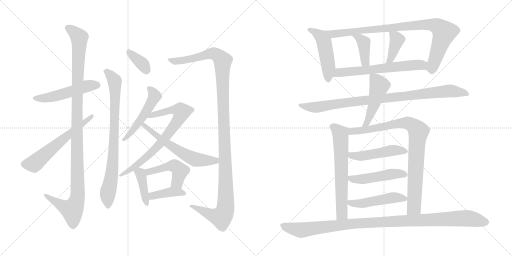
t = 0.00 s
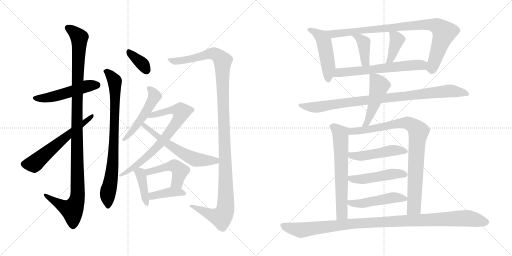
t = 3.86 s
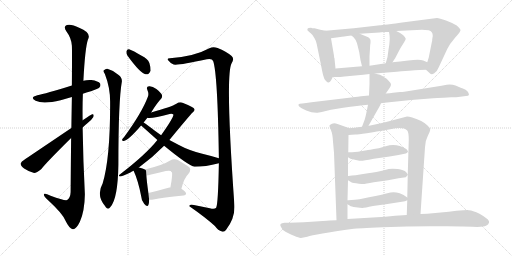
t = 7.72 s
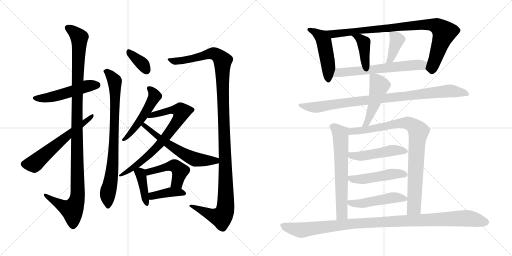
t = 11.58 s
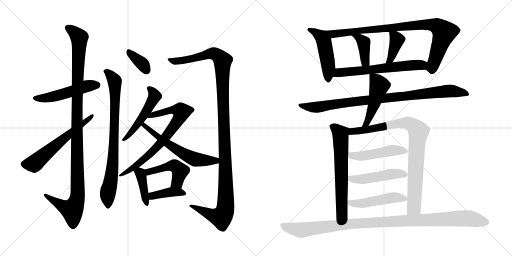
t = 15.43 s
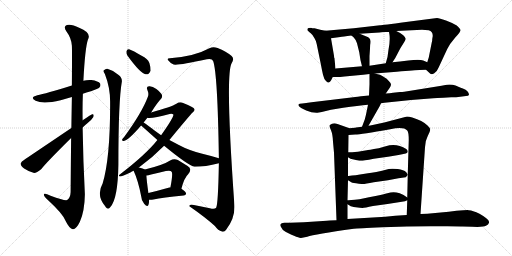
t = 19.29 s

The animated SVG that drew these frames (rendered in a browser with its animation timeline set to each time). Animation: 25 CSS @keyframes rules; one cycle of 19.29 s.

<svg version="1.1" viewBox="0 0 2048 1024" xmlns="http://www.w3.org/2000/svg">
  <g stroke="lightgray" stroke-dasharray="1,1" stroke-width="1" transform="scale(4, 4)">
    <line x1="0" y1="0" x2="256" y2="256"></line>
    <line x1="256" y1="0" x2="0" y2="256"></line>
    <line x1="128" y1="0" x2="128" y2="256"></line>
    <line x1="0" y1="128" x2="256" y2="128"></line>
    <line x1="256" y1="0" x2="512" y2="256"></line>
    <line x1="512" y1="0" x2="256" y2="256"></line>
    <line x1="384" y1="0" x2="384" y2="256"></line>
    <line x1="256" y1="128" x2="512" y2="128"></line>
  </g>
<g transform="scale(1, -1) translate(0, -850)">
   <style type="text/css">
    @keyframes keyframes0 {
      from {
       stroke: black;
       stroke-dashoffset: 510;
       stroke-width: 128;
       }
       62% {
       animation-timing-function: step-end;
       stroke: black;
       stroke-dashoffset: 0;
       stroke-width: 128;
       }
       to {
       stroke: black;
       stroke-width: 1024;
       }
       }
       #make-me-a-hanzi-animation-0 {
         animation: keyframes0 0.665039s both;
         animation-delay: 0.000000s;
         animation-timing-function: linear;
       }
    @keyframes keyframes1 {
      from {
       stroke: black;
       stroke-dashoffset: 1129;
       stroke-width: 128;
       }
       79% {
       animation-timing-function: step-end;
       stroke: black;
       stroke-dashoffset: 0;
       stroke-width: 128;
       }
       to {
       stroke: black;
       stroke-width: 1024;
       }
       }
       #make-me-a-hanzi-animation-1 {
         animation: keyframes1 1.168783s both;
         animation-delay: 0.665039s;
         animation-timing-function: linear;
       }
    @keyframes keyframes2 {
      from {
       stroke: black;
       stroke-dashoffset: 599;
       stroke-width: 128;
       }
       66% {
       animation-timing-function: step-end;
       stroke: black;
       stroke-dashoffset: 0;
       stroke-width: 128;
       }
       to {
       stroke: black;
       stroke-width: 1024;
       }
       }
       #make-me-a-hanzi-animation-2 {
         animation: keyframes2 0.737467s both;
         animation-delay: 1.833822s;
         animation-timing-function: linear;
       }
    @keyframes keyframes3 {
      from {
       stroke: black;
       stroke-dashoffset: 355;
       stroke-width: 128;
       }
       54% {
       animation-timing-function: step-end;
       stroke: black;
       stroke-dashoffset: 0;
       stroke-width: 128;
       }
       to {
       stroke: black;
       stroke-width: 1024;
       }
       }
       #make-me-a-hanzi-animation-3 {
         animation: keyframes3 0.538900s both;
         animation-delay: 2.571289s;
         animation-timing-function: linear;
       }
    @keyframes keyframes4 {
      from {
       stroke: black;
       stroke-dashoffset: 807;
       stroke-width: 128;
       }
       72% {
       animation-timing-function: step-end;
       stroke: black;
       stroke-dashoffset: 0;
       stroke-width: 128;
       }
       to {
       stroke: black;
       stroke-width: 1024;
       }
       }
       #make-me-a-hanzi-animation-4 {
         animation: keyframes4 0.906738s both;
         animation-delay: 3.110189s;
         animation-timing-function: linear;
       }
    @keyframes keyframes5 {
      from {
       stroke: black;
       stroke-dashoffset: 1234;
       stroke-width: 128;
       }
       80% {
       animation-timing-function: step-end;
       stroke: black;
       stroke-dashoffset: 0;
       stroke-width: 128;
       }
       to {
       stroke: black;
       stroke-width: 1024;
       }
       }
       #make-me-a-hanzi-animation-5 {
         animation: keyframes5 1.254232s both;
         animation-delay: 4.016927s;
         animation-timing-function: linear;
       }
    @keyframes keyframes6 {
      from {
       stroke: black;
       stroke-dashoffset: 506;
       stroke-width: 128;
       }
       62% {
       animation-timing-function: step-end;
       stroke: black;
       stroke-dashoffset: 0;
       stroke-width: 128;
       }
       to {
       stroke: black;
       stroke-width: 1024;
       }
       }
       #make-me-a-hanzi-animation-6 {
         animation: keyframes6 0.661784s both;
         animation-delay: 5.271159s;
         animation-timing-function: linear;
       }
    @keyframes keyframes7 {
      from {
       stroke: black;
       stroke-dashoffset: 752;
       stroke-width: 128;
       }
       71% {
       animation-timing-function: step-end;
       stroke: black;
       stroke-dashoffset: 0;
       stroke-width: 128;
       }
       to {
       stroke: black;
       stroke-width: 1024;
       }
       }
       #make-me-a-hanzi-animation-7 {
         animation: keyframes7 0.861979s both;
         animation-delay: 5.932943s;
         animation-timing-function: linear;
       }
    @keyframes keyframes8 {
      from {
       stroke: black;
       stroke-dashoffset: 593;
       stroke-width: 128;
       }
       66% {
       animation-timing-function: step-end;
       stroke: black;
       stroke-dashoffset: 0;
       stroke-width: 128;
       }
       to {
       stroke: black;
       stroke-width: 1024;
       }
       }
       #make-me-a-hanzi-animation-8 {
         animation: keyframes8 0.732585s both;
         animation-delay: 6.794922s;
         animation-timing-function: linear;
       }
    @keyframes keyframes9 {
      from {
       stroke: black;
       stroke-dashoffset: 398;
       stroke-width: 128;
       }
       56% {
       animation-timing-function: step-end;
       stroke: black;
       stroke-dashoffset: 0;
       stroke-width: 128;
       }
       to {
       stroke: black;
       stroke-width: 1024;
       }
       }
       #make-me-a-hanzi-animation-9 {
         animation: keyframes9 0.573893s both;
         animation-delay: 7.527507s;
         animation-timing-function: linear;
       }
    @keyframes keyframes10 {
      from {
       stroke: black;
       stroke-dashoffset: 469;
       stroke-width: 128;
       }
       60% {
       animation-timing-function: step-end;
       stroke: black;
       stroke-dashoffset: 0;
       stroke-width: 128;
       }
       to {
       stroke: black;
       stroke-width: 1024;
       }
       }
       #make-me-a-hanzi-animation-10 {
         animation: keyframes10 0.631673s both;
         animation-delay: 8.101400s;
         animation-timing-function: linear;
       }
    @keyframes keyframes11 {
      from {
       stroke: black;
       stroke-dashoffset: 398;
       stroke-width: 128;
       }
       56% {
       animation-timing-function: step-end;
       stroke: black;
       stroke-dashoffset: 0;
       stroke-width: 128;
       }
       to {
       stroke: black;
       stroke-width: 1024;
       }
       }
       #make-me-a-hanzi-animation-11 {
         animation: keyframes11 0.573893s both;
         animation-delay: 8.733073s;
         animation-timing-function: linear;
       }
    @keyframes keyframes12 {
      from {
       stroke: black;
       stroke-dashoffset: 489;
       stroke-width: 128;
       }
       61% {
       animation-timing-function: step-end;
       stroke: black;
       stroke-dashoffset: 0;
       stroke-width: 128;
       }
       to {
       stroke: black;
       stroke-width: 1024;
       }
       }
       #make-me-a-hanzi-animation-12 {
         animation: keyframes12 0.647949s both;
         animation-delay: 9.306966s;
         animation-timing-function: linear;
       }
    @keyframes keyframes13 {
      from {
       stroke: black;
       stroke-dashoffset: 900;
       stroke-width: 128;
       }
       75% {
       animation-timing-function: step-end;
       stroke: black;
       stroke-dashoffset: 0;
       stroke-width: 128;
       }
       to {
       stroke: black;
       stroke-width: 1024;
       }
       }
       #make-me-a-hanzi-animation-13 {
         animation: keyframes13 0.982422s both;
         animation-delay: 9.954915s;
         animation-timing-function: linear;
       }
    @keyframes keyframes14 {
      from {
       stroke: black;
       stroke-dashoffset: 396;
       stroke-width: 128;
       }
       56% {
       animation-timing-function: step-end;
       stroke: black;
       stroke-dashoffset: 0;
       stroke-width: 128;
       }
       to {
       stroke: black;
       stroke-width: 1024;
       }
       }
       #make-me-a-hanzi-animation-14 {
         animation: keyframes14 0.572266s both;
         animation-delay: 10.937337s;
         animation-timing-function: linear;
       }
    @keyframes keyframes15 {
      from {
       stroke: black;
       stroke-dashoffset: 391;
       stroke-width: 128;
       }
       56% {
       animation-timing-function: step-end;
       stroke: black;
       stroke-dashoffset: 0;
       stroke-width: 128;
       }
       to {
       stroke: black;
       stroke-width: 1024;
       }
       }
       #make-me-a-hanzi-animation-15 {
         animation: keyframes15 0.568197s both;
         animation-delay: 11.509603s;
         animation-timing-function: linear;
       }
    @keyframes keyframes16 {
      from {
       stroke: black;
       stroke-dashoffset: 625;
       stroke-width: 128;
       }
       67% {
       animation-timing-function: step-end;
       stroke: black;
       stroke-dashoffset: 0;
       stroke-width: 128;
       }
       to {
       stroke: black;
       stroke-width: 1024;
       }
       }
       #make-me-a-hanzi-animation-16 {
         animation: keyframes16 0.758626s both;
         animation-delay: 12.077800s;
         animation-timing-function: linear;
       }
    @keyframes keyframes17 {
      from {
       stroke: black;
       stroke-dashoffset: 929;
       stroke-width: 128;
       }
       75% {
       animation-timing-function: step-end;
       stroke: black;
       stroke-dashoffset: 0;
       stroke-width: 128;
       }
       to {
       stroke: black;
       stroke-width: 1024;
       }
       }
       #make-me-a-hanzi-animation-17 {
         animation: keyframes17 1.006022s both;
         animation-delay: 12.836426s;
         animation-timing-function: linear;
       }
    @keyframes keyframes18 {
      from {
       stroke: black;
       stroke-dashoffset: 481;
       stroke-width: 128;
       }
       61% {
       animation-timing-function: step-end;
       stroke: black;
       stroke-dashoffset: 0;
       stroke-width: 128;
       }
       to {
       stroke: black;
       stroke-width: 1024;
       }
       }
       #make-me-a-hanzi-animation-18 {
         animation: keyframes18 0.641439s both;
         animation-delay: 13.842448s;
         animation-timing-function: linear;
       }
    @keyframes keyframes19 {
      from {
       stroke: black;
       stroke-dashoffset: 646;
       stroke-width: 128;
       }
       68% {
       animation-timing-function: step-end;
       stroke: black;
       stroke-dashoffset: 0;
       stroke-width: 128;
       }
       to {
       stroke: black;
       stroke-width: 1024;
       }
       }
       #make-me-a-hanzi-animation-19 {
         animation: keyframes19 0.775716s both;
         animation-delay: 14.483887s;
         animation-timing-function: linear;
       }
    @keyframes keyframes20 {
      from {
       stroke: black;
       stroke-dashoffset: 885;
       stroke-width: 128;
       }
       74% {
       animation-timing-function: step-end;
       stroke: black;
       stroke-dashoffset: 0;
       stroke-width: 128;
       }
       to {
       stroke: black;
       stroke-width: 1024;
       }
       }
       #make-me-a-hanzi-animation-20 {
         animation: keyframes20 0.970215s both;
         animation-delay: 15.259603s;
         animation-timing-function: linear;
       }
    @keyframes keyframes21 {
      from {
       stroke: black;
       stroke-dashoffset: 484;
       stroke-width: 128;
       }
       61% {
       animation-timing-function: step-end;
       stroke: black;
       stroke-dashoffset: 0;
       stroke-width: 128;
       }
       to {
       stroke: black;
       stroke-width: 1024;
       }
       }
       #make-me-a-hanzi-animation-21 {
         animation: keyframes21 0.643880s both;
         animation-delay: 16.229818s;
         animation-timing-function: linear;
       }
    @keyframes keyframes22 {
      from {
       stroke: black;
       stroke-dashoffset: 487;
       stroke-width: 128;
       }
       61% {
       animation-timing-function: step-end;
       stroke: black;
       stroke-dashoffset: 0;
       stroke-width: 128;
       }
       to {
       stroke: black;
       stroke-width: 1024;
       }
       }
       #make-me-a-hanzi-animation-22 {
         animation: keyframes22 0.646322s both;
         animation-delay: 16.873698s;
         animation-timing-function: linear;
       }
    @keyframes keyframes23 {
      from {
       stroke: black;
       stroke-dashoffset: 489;
       stroke-width: 128;
       }
       61% {
       animation-timing-function: step-end;
       stroke: black;
       stroke-dashoffset: 0;
       stroke-width: 128;
       }
       to {
       stroke: black;
       stroke-width: 1024;
       }
       }
       #make-me-a-hanzi-animation-23 {
         animation: keyframes23 0.647949s both;
         animation-delay: 17.520020s;
         animation-timing-function: linear;
       }
    @keyframes keyframes24 {
      from {
       stroke: black;
       stroke-dashoffset: 1074;
       stroke-width: 128;
       }
       78% {
       animation-timing-function: step-end;
       stroke: black;
       stroke-dashoffset: 0;
       stroke-width: 128;
       }
       to {
       stroke: black;
       stroke-width: 1024;
       }
       }
       #make-me-a-hanzi-animation-24 {
         animation: keyframes24 1.124023s both;
         animation-delay: 18.167969s;
         animation-timing-function: linear;
       }
</style>
<path d="M 331.5 475.0 Q 344.5 481.0 363.5 485.0 Q 393.5 495.0 397.5 500.0 Q 404.5 507.0 400.5 516.0 Q 393.5 526.0 365.5 530.0 Q 347.5 531.0 333.5 527.0 L 287.5 508.0 Q 181.5 475.0 149.5 469.0 Q 116.5 460.0 142.5 447.0 Q 172.5 432.0 242.5 449.0 L 287.5 462.0 L 331.5 475.0 Z" fill="lightgray"></path> 
<path d="M 284.5 298.0 Q 283.5 204.0 282.5 82.0 Q 281.5 58.0 268.5 50.0 Q 259.5 46.0 202.5 67.0 Q 174.5 80.0 175.5 71.0 Q 175.5 64.0 192.5 49.0 Q 249.5 -3.0 261.5 -32.0 Q 277.5 -65.0 291.5 -67.0 Q 304.5 -68.0 319.5 -37.0 Q 338.5 5.0 339.5 73.0 Q 332.5 206.0 330.5 340.0 L 330.5 369.0 Q 329.5 423.0 331.5 475.0 L 333.5 527.0 Q 340.5 659.0 351.5 691.0 Q 367.5 719.0 316.5 739.0 Q 285.5 755.0 267.5 750.0 Q 251.5 744.0 266.5 723.0 Q 285.5 698.0 287.5 667.0 Q 288.5 649.0 287.5 508.0 L 287.5 462.0 Q 286.5 408.0 285.5 338.0 L 284.5 298.0 Z" fill="lightgray"></path> 
<path d="M 285.5 338.0 Q 101.5 214.0 97.5 211.0 Q 85.5 204.0 82.5 196.0 Q 82.5 187.0 96.5 176.0 Q 115.5 163.0 136.5 158.0 Q 146.5 158.0 165.5 174.0 Q 184.5 199.0 284.5 298.0 L 330.5 340.0 Q 339.5 349.0 349.5 357.0 Q 365.5 369.0 373.5 382.0 Q 377.5 395.0 368.5 393.0 Q 365.5 393.0 330.5 369.0 L 285.5 338.0 Z" fill="lightgray"></path> 
<path d="M 509.5 628.0 Q 561.5 556.0 582.5 553.0 Q 595.5 550.0 602.5 567.0 Q 603.5 579.0 597.5 598.0 Q 590.5 616.0 566.5 627.0 Q 532.5 648.0 516.5 653.0 Q 507.5 654.0 505.5 644.0 Q 504.5 637.0 509.5 628.0 Z" fill="lightgray"></path> 
<path d="M 419.5 554.0 Q 440.5 500.0 440.5 444.0 Q 441.5 218.0 410.5 116.0 Q 383.5 68.0 421.5 24.0 L 422.5 22.0 Q 432.5 9.0 441.5 22.0 Q 471.5 55.0 473.5 191.0 Q 473.5 446.0 487.5 524.0 Q 488.5 540.0 474.5 550.0 Q 455.5 568.0 429.5 575.0 Q 422.5 576.0 415.5 569.0 Q 411.5 565.0 419.5 554.0 Z" fill="lightgray"></path> 
<path d="M 875.5 197.0 Q 872.5 32.0 864.5 19.0 Q 858.5 12.0 839.5 17.0 L 775.5 30.0 Q 756.5 34.0 757.5 25.0 Q 823.5 -21.0 859.5 -54.0 Q 872.5 -72.0 887.5 -76.0 Q 897.5 -79.0 904.5 -69.0 Q 941.5 -21.0 937.5 31.0 Q 900.5 550.0 926.5 597.0 Q 938.5 616.0 926.5 626.0 Q 905.5 644.0 870.5 658.0 Q 852.5 665.0 837.5 657.0 Q 777.5 624.0 679.5 617.0 Q 664.5 616.0 673.5 608.0 Q 680.5 598.0 694.5 592.0 Q 713.5 588.0 827.5 613.0 Q 848.5 617.0 852.5 606.0 Q 870.5 557.0 875.5 217.0 L 875.5 197.0 Z" fill="lightgray"></path> 
<path d="M 604.5 400.0 Q 628.5 439.0 644.5 455.0 Q 650.5 462.0 647.5 471.0 Q 644.5 478.0 625.5 494.0 Q 609.5 506.0 596.5 505.0 Q 583.5 504.0 589.5 490.0 Q 596.5 477.0 591.5 463.0 Q 567.5 399.0 496.5 302.0 Q 489.5 295.0 488.5 292.0 Q 487.5 285.0 495.5 286.0 Q 513.5 289.0 564.5 348.0 L 574.5 360.0 L 589.5 379.0 L 604.5 400.0 Z" fill="lightgray"></path> 
<path d="M 555.5 180.0 Q 612.5 222.0 656.5 267.0 L 677.5 290.0 Q 761.5 392.0 770.5 400.0 Q 780.5 407.0 777.5 414.0 Q 776.5 421.0 732.5 438.0 Q 719.5 445.0 705.5 435.0 Q 686.5 423.0 604.5 400.0 C 575.5 392.0 559.5 380.0 589.5 379.0 Q 607.5 375.0 678.5 394.0 Q 688.5 397.0 693.5 392.0 Q 696.5 382.0 644.5 309.0 L 629.5 290.0 Q 584.5 233.0 480.5 153.0 Q 470.5 146.0 480.5 144.0 Q 487.5 144.0 521.5 160.0 Q 527.5 164.0 534.5 167.0 L 555.5 180.0 Z" fill="lightgray"></path> 
<path d="M 656.5 267.0 Q 752.5 188.0 778.5 183.0 Q 821.5 183.0 875.5 197.0 C 904.5 204.0 904.5 208.0 875.5 217.0 Q 842.5 227.0 805.5 236.0 Q 754.5 249.0 715.5 270.0 L 677.5 290.0 L 644.5 309.0 L 619.5 327.0 Q 591.5 349.0 574.5 360.0 C 549.5 377.0 542.5 368.0 564.5 348.0 L 629.5 290.0 L 656.5 267.0 Z" fill="lightgray"></path> 
<path d="M 579.5 172.0 Q 572.5 176.0 555.5 180.0 C 526.5 187.0 525.5 187.0 534.5 167.0 Q 552.5 128.0 564.5 66.0 Q 565.5 47.0 576.5 35.0 Q 589.5 19.0 593.5 30.0 Q 596.5 37.0 596.5 51.0 L 593.5 78.0 Q 586.5 129.0 585.5 148.0 C 584.5 170.0 584.5 170.0 579.5 172.0 Z" fill="lightgray"></path> 
<path d="M 725.5 95.0 Q 737.5 140.0 752.5 153.0 Q 770.5 175.0 750.5 186.0 L 711.5 210.0 Q 695.5 217.0 680.5 208.0 Q 653.5 190.0 579.5 172.0 C 550.5 165.0 555.5 143.0 585.5 148.0 Q 592.5 149.0 604.5 152.0 Q 635.5 159.0 663.5 166.0 Q 682.5 170.0 686.5 163.0 Q 692.5 157.0 681.5 100.0 C 675.5 71.0 717.5 66.0 725.5 95.0 Z" fill="lightgray"></path> 
<path d="M 596.5 51.0 Q 603.5 50.0 613.5 52.0 Q 650.5 61.0 734.5 68.0 Q 743.5 69.0 744.5 76.0 Q 744.5 82.0 725.5 95.0 C 715.5 102.0 711.5 102.0 681.5 100.0 Q 680.5 101.0 677.5 100.0 Q 631.5 87.0 593.5 78.0 C 564.5 71.0 566.5 53.0 596.5 51.0 Z" fill="lightgray"></path> 
<path d="M 1302.0 727.0 L 1281.0 731.0 L 1258.0 737.0 Q 1248.0 737.0 1244.0 739.0 Q 1231.0 739.0 1230.0 735.0 Q 1228.0 730.0 1232.0 726.0 L 1234.0 725.0 Q 1235.0 723.0 1243.0 717.0 Q 1251.0 711.0 1258.0 697.0 Q 1264.0 688.0 1267.0 673.0 L 1283.0 595.0 Q 1288.0 568.0 1292.0 551.0 Q 1296.0 533.0 1304.0 526.0 Q 1311.0 519.0 1315.0 520.0 Q 1320.0 522.0 1325.0 530.0 L 1331.0 542.0 L 1342.0 576.0 L 1338.0 615.0 L 1338.0 617.0 Q 1336.0 619.0 1336.0 627.0 L 1324.0 697.0 C 1319.0 724.0 1319.0 724.0 1302.0 727.0 Z" fill="lightgray"></path> 
<path d="M 1704.0 571.0 L 1717.0 559.0 Q 1724.0 549.0 1737.0 557.0 Q 1749.0 565.0 1755.0 581.0 L 1789.0 654.0 Q 1799.0 675.0 1821.0 700.0 Q 1843.0 724.0 1842.0 730.0 Q 1841.0 736.0 1827.0 748.0 Q 1811.0 758.0 1784.0 768.0 Q 1757.0 778.0 1748.0 778.0 L 1624.0 762.0 Q 1529.0 749.0 1520.0 749.0 L 1415.0 737.0 L 1302.0 727.0 C 1272.0 724.0 1294.0 693.0 1324.0 697.0 L 1361.0 702.0 Q 1370.0 703.0 1406.0 708.0 L 1439.0 715.0 L 1518.0 720.0 Q 1524.0 722.0 1536.0 722.0 L 1556.0 722.0 L 1585.0 726.0 L 1688.0 731.0 Q 1699.0 731.0 1715.0 729.0 Q 1731.0 725.0 1731.0 706.0 L 1729.0 694.0 Q 1729.0 684.0 1727.0 680.0 L 1715.0 620.0 L 1709.0 601.0 C 1701.0 574.0 1701.0 574.0 1704.0 571.0 Z" fill="lightgray"></path> 
<path d="M 1406.0 708.0 L 1415.0 700.0 Q 1423.0 692.0 1428.0 677.0 L 1437.0 641.0 Q 1441.0 608.0 1448.0 585.0 C 1456.0 556.0 1478.0 557.0 1478.0 587.0 L 1478.0 626.0 L 1480.0 655.0 Q 1480.0 672.0 1482.0 678.0 L 1482.0 681.0 Q 1484.0 695.0 1473.0 701.0 L 1439.0 715.0 C 1411.0 726.0 1384.0 728.0 1406.0 708.0 Z" fill="lightgray"></path> 
<path d="M 1556.0 722.0 L 1558.0 710.0 Q 1561.0 688.0 1554.0 651.0 L 1550.0 622.0 L 1543.0 597.0 C 1535.0 568.0 1554.0 576.0 1570.0 601.0 L 1581.0 618.0 L 1602.0 658.0 L 1617.0 682.0 Q 1623.0 691.0 1623.0 695.0 Q 1623.0 699.0 1613.0 709.0 Q 1602.0 719.0 1585.0 726.0 C 1558.0 738.0 1553.0 740.0 1556.0 722.0 Z" fill="lightgray"></path> 
<path d="M 1501.0 556.0 L 1524.0 558.0 L 1587.0 563.0 Q 1664.0 570.0 1678.0 570.0 L 1704.0 571.0 C 1734.0 572.0 1736.0 589.0 1709.0 601.0 L 1693.0 608.0 Q 1678.0 614.0 1633.0 608.0 L 1600.0 604.0 L 1570.0 601.0 L 1543.0 597.0 L 1478.0 587.0 L 1448.0 585.0 L 1342.0 576.0 C 1312.0 573.0 1301.0 542.0 1331.0 542.0 L 1346.0 542.0 Q 1351.0 541.0 1378.0 544.0 L 1453.0 551.0 L 1478.0 554.0 L 1501.0 556.0 Z" fill="lightgray"></path> 
<path d="M 1524.0 437.0 L 1538.0 439.0 L 1644.0 450.0 L 1733.0 457.0 Q 1745.0 459.0 1774.0 459.0 L 1805.0 461.0 Q 1830.0 461.0 1833.0 462.0 L 1864.0 466.0 Q 1874.0 467.0 1875.5 470.0 Q 1877.0 473.0 1872.0 482.0 Q 1867.0 491.0 1843.0 499.0 L 1822.0 508.0 Q 1807.0 513.0 1787.0 511.0 L 1766.0 507.0 L 1617.0 483.0 Q 1608.0 482.0 1600.0 482.0 L 1572.0 479.0 Q 1560.0 477.0 1543.0 476.0 L 1476.0 468.0 L 1444.0 465.0 L 1431.0 463.0 Q 1419.0 463.0 1413.0 461.0 L 1246.0 441.0 Q 1222.0 437.0 1209.0 436.0 Q 1196.0 435.0 1194.0 432.5 Q 1192.0 430.0 1197.0 424.0 Q 1202.0 418.0 1225.0 408.0 Q 1248.0 398.0 1270.0 399.0 L 1287.0 402.0 L 1324.0 411.0 L 1373.0 419.0 Q 1433.0 428.0 1472.0 431.0 L 1524.0 437.0 Z" fill="lightgray"></path> 
<path d="M 1474.0 347.0 L 1518.0 424.0 Q 1521.0 430.0 1524.0 437.0 L 1543.0 476.0 L 1559.0 499.0 Q 1564.0 507.0 1564.0 512.0 Q 1564.0 517.0 1556.0 525.0 Q 1547.0 537.0 1537.0 541.0 Q 1530.0 547.0 1520.0 551.0 Q 1509.0 554.0 1507.0 554.0 L 1501.0 556.0 C 1478.0 563.0 1478.0 563.0 1478.0 554.0 L 1478.0 513.0 L 1476.0 468.0 L 1472.0 431.0 L 1468.0 411.0 Q 1464.0 390.0 1459.0 372.0 L 1448.0 343.0 C 1437.0 315.0 1459.0 321.0 1474.0 347.0 Z" fill="lightgray"></path> 
<path d="M 1398.0 337.0 L 1350.0 354.0 Q 1337.0 359.0 1328.0 355.0 Q 1319.0 351.0 1318.0 348.0 Q 1317.0 345.0 1324.0 329.0 Q 1331.0 312.0 1332.0 283.0 L 1336.0 239.0 L 1346.0 -31.0 C 1347.0 -61.0 1390.0 -56.0 1390.0 -26.0 L 1390.0 33.0 L 1390.0 49.0 L 1392.0 129.0 L 1392.0 146.0 L 1392.0 221.0 L 1393.0 241.0 L 1394.0 310.0 C 1394.0 338.0 1402.0 336.0 1398.0 337.0 Z" fill="lightgray"></path> 
<path d="M 1682.0 -6.0 L 1700.0 261.0 Q 1701.0 288.0 1711.0 306.0 Q 1720.0 323.0 1721.0 331.0 Q 1721.0 338.0 1710.0 348.0 Q 1690.0 368.0 1649.0 380.0 L 1637.0 383.0 Q 1633.0 384.0 1628.0 384.0 L 1537.0 360.0 L 1486.0 349.0 Q 1486.0 350.0 1474.0 347.0 L 1448.0 343.0 L 1424.0 340.0 Q 1420.0 339.0 1398.0 337.0 C 1368.0 334.0 1364.0 308.0 1394.0 310.0 L 1421.0 312.0 Q 1443.0 312.0 1561.0 333.0 Q 1614.0 345.0 1629.0 328.0 Q 1635.0 321.0 1635.0 290.0 L 1631.0 152.0 L 1631.0 150.0 L 1629.0 60.0 L 1629.0 49.0 L 1627.0 -10.0 C 1626.0 -40.0 1680.0 -36.0 1682.0 -6.0 Z" fill="lightgray"></path> 
<path d="M 1392.0 221.0 L 1402.0 215.0 L 1428.0 209.0 Q 1438.0 207.0 1445.0 207.0 Q 1452.0 207.0 1495.0 215.0 L 1552.0 223.0 L 1594.0 230.0 L 1623.0 236.0 Q 1631.0 238.0 1631.0 244.0 Q 1631.0 249.0 1625.0 254.0 Q 1585.0 279.0 1543.0 265.0 L 1515.0 257.0 Q 1472.0 250.0 1467.0 249.0 L 1455.0 247.0 Q 1432.0 242.0 1408.0 241.0 L 1393.0 241.0 C 1363.0 241.0 1366.0 236.0 1392.0 221.0 Z" fill="lightgray"></path> 
<path d="M 1392.0 129.0 L 1402.0 123.0 Q 1406.0 119.0 1424.0 117.0 Q 1440.0 113.0 1451.0 114.0 Q 1461.0 114.0 1495.0 121.0 L 1552.0 129.0 L 1594.0 137.0 L 1623.0 141.0 L 1631.0 150.0 L 1631.0 152.0 L 1625.0 161.0 Q 1615.0 171.0 1591.0 174.0 Q 1567.0 177.0 1555.0 174.0 Q 1497.0 159.0 1472.0 157.0 L 1440.0 152.0 Q 1421.0 148.0 1408.0 148.0 L 1394.0 146.0 L 1392.0 146.0 C 1368.0 143.0 1368.0 143.0 1392.0 129.0 Z" fill="lightgray"></path> 
<path d="M 1390.0 33.0 L 1400.0 27.0 Q 1404.0 24.0 1423.0 21.0 Q 1442.0 18.0 1450.0 18.0 Q 1458.0 19.0 1492.0 26.0 L 1550.0 34.0 L 1620.0 45.0 L 1629.0 49.0 C 1638.0 53.0 1638.0 53.0 1629.0 60.0 Q 1620.0 69.0 1599.0 77.0 Q 1578.0 84.0 1562.0 80.0 L 1541.0 75.0 Q 1535.0 73.0 1476.0 61.0 L 1438.0 53.0 Q 1417.0 50.0 1406.0 50.0 L 1393.0 49.0 L 1390.0 49.0 C 1365.0 48.0 1365.0 48.0 1390.0 33.0 Z" fill="lightgray"></path> 
<path d="M 1319.0 -32.0 L 1307.0 -33.0 L 1215.0 -39.0 L 1158.0 -41.0 L 1138.0 -41.0 Q 1114.0 -43.0 1124.0 -58.0 Q 1129.0 -70.0 1142.0 -77.0 L 1166.0 -89.0 L 1176.0 -93.0 Q 1195.0 -101.0 1202.5 -101.5 Q 1210.0 -102.0 1229.0 -97.0 Q 1258.0 -87.0 1415.0 -65.0 Q 1430.0 -63.0 1530.0 -59.0 Q 1630.0 -55.0 1721.0 -55.0 L 1790.0 -55.0 Q 1841.0 -55.0 1851.0 -56.0 L 1889.0 -57.0 Q 1934.0 -59.0 1944.0 -53.0 Q 1954.0 -49.0 1956.0 -40.5 Q 1958.0 -32.0 1945.0 -23.0 Q 1917.0 -1.0 1893.0 5.0 Q 1885.0 9.0 1874.5 9.5 Q 1864.0 10.0 1826.0 7.0 L 1795.0 3.0 L 1709.0 -5.0 Q 1690.0 -5.0 1682.0 -6.0 L 1627.0 -10.0 L 1581.0 -13.0 L 1541.0 -17.0 L 1390.0 -26.0 L 1346.0 -31.0 Q 1326.0 -31.0 1319.0 -32.0 Z" fill="lightgray"></path> 
      <clipPath id="make-me-a-hanzi-clip-0">
      <path d="M 331.5 475.0 Q 344.5 481.0 363.5 485.0 Q 393.5 495.0 397.5 500.0 Q 404.5 507.0 400.5 516.0 Q 393.5 526.0 365.5 530.0 Q 347.5 531.0 333.5 527.0 L 287.5 508.0 Q 181.5 475.0 149.5 469.0 Q 116.5 460.0 142.5 447.0 Q 172.5 432.0 242.5 449.0 L 287.5 462.0 L 331.5 475.0 Z" fill="lightgray"></path>
      </clipPath>
      <path clip-path="url(#make-me-a-hanzi-clip-0)" d="M 143.5 459.0 L 170.5 456.0 L 211.5 463.0 L 343.5 505.0 L 389.5 510.0 " fill="none" id="make-me-a-hanzi-animation-0" stroke-dasharray="382 764" stroke-linecap="round"></path>

      <clipPath id="make-me-a-hanzi-clip-1">
      <path d="M 284.5 298.0 Q 283.5 204.0 282.5 82.0 Q 281.5 58.0 268.5 50.0 Q 259.5 46.0 202.5 67.0 Q 174.5 80.0 175.5 71.0 Q 175.5 64.0 192.5 49.0 Q 249.5 -3.0 261.5 -32.0 Q 277.5 -65.0 291.5 -67.0 Q 304.5 -68.0 319.5 -37.0 Q 338.5 5.0 339.5 73.0 Q 332.5 206.0 330.5 340.0 L 330.5 369.0 Q 329.5 423.0 331.5 475.0 L 333.5 527.0 Q 340.5 659.0 351.5 691.0 Q 367.5 719.0 316.5 739.0 Q 285.5 755.0 267.5 750.0 Q 251.5 744.0 266.5 723.0 Q 285.5 698.0 287.5 667.0 Q 288.5 649.0 287.5 508.0 L 287.5 462.0 Q 286.5 408.0 285.5 338.0 L 284.5 298.0 Z" fill="lightgray"></path>
      </clipPath>
      <path clip-path="url(#make-me-a-hanzi-clip-1)" d="M 273.5 736.0 L 313.5 706.0 L 317.5 687.0 L 308.5 521.0 L 310.5 65.0 L 288.5 10.0 L 259.5 21.0 L 181.5 68.0 " fill="none" id="make-me-a-hanzi-animation-1" stroke-dasharray="1001 2002" stroke-linecap="round"></path>

      <clipPath id="make-me-a-hanzi-clip-2">
      <path d="M 285.5 338.0 Q 101.5 214.0 97.5 211.0 Q 85.5 204.0 82.5 196.0 Q 82.5 187.0 96.5 176.0 Q 115.5 163.0 136.5 158.0 Q 146.5 158.0 165.5 174.0 Q 184.5 199.0 284.5 298.0 L 330.5 340.0 Q 339.5 349.0 349.5 357.0 Q 365.5 369.0 373.5 382.0 Q 377.5 395.0 368.5 393.0 Q 365.5 393.0 330.5 369.0 L 285.5 338.0 Z" fill="lightgray"></path>
      </clipPath>
      <path clip-path="url(#make-me-a-hanzi-clip-2)" d="M 93.5 194.0 L 140.5 198.0 L 280.5 320.0 L 368.5 386.0 " fill="none" id="make-me-a-hanzi-animation-2" stroke-dasharray="471 942" stroke-linecap="round"></path>

      <clipPath id="make-me-a-hanzi-clip-3">
      <path d="M 509.5 628.0 Q 561.5 556.0 582.5 553.0 Q 595.5 550.0 602.5 567.0 Q 603.5 579.0 597.5 598.0 Q 590.5 616.0 566.5 627.0 Q 532.5 648.0 516.5 653.0 Q 507.5 654.0 505.5 644.0 Q 504.5 637.0 509.5 628.0 Z" fill="lightgray"></path>
      </clipPath>
      <path clip-path="url(#make-me-a-hanzi-clip-3)" d="M 517.5 641.0 L 568.5 596.0 L 585.5 570.0 " fill="none" id="make-me-a-hanzi-animation-3" stroke-dasharray="227 454" stroke-linecap="round"></path>

      <clipPath id="make-me-a-hanzi-clip-4">
      <path d="M 419.5 554.0 Q 440.5 500.0 440.5 444.0 Q 441.5 218.0 410.5 116.0 Q 383.5 68.0 421.5 24.0 L 422.5 22.0 Q 432.5 9.0 441.5 22.0 Q 471.5 55.0 473.5 191.0 Q 473.5 446.0 487.5 524.0 Q 488.5 540.0 474.5 550.0 Q 455.5 568.0 429.5 575.0 Q 422.5 576.0 415.5 569.0 Q 411.5 565.0 419.5 554.0 Z" fill="lightgray"></path>
      </clipPath>
      <path clip-path="url(#make-me-a-hanzi-clip-4)" d="M 426.5 564.0 L 453.5 535.0 L 460.5 495.0 L 456.5 271.0 L 450.5 180.0 L 430.5 68.0 L 432.5 26.0 " fill="none" id="make-me-a-hanzi-animation-4" stroke-dasharray="679 1358" stroke-linecap="round"></path>

      <clipPath id="make-me-a-hanzi-clip-5">
      <path d="M 875.5 197.0 Q 872.5 32.0 864.5 19.0 Q 858.5 12.0 839.5 17.0 L 775.5 30.0 Q 756.5 34.0 757.5 25.0 Q 823.5 -21.0 859.5 -54.0 Q 872.5 -72.0 887.5 -76.0 Q 897.5 -79.0 904.5 -69.0 Q 941.5 -21.0 937.5 31.0 Q 900.5 550.0 926.5 597.0 Q 938.5 616.0 926.5 626.0 Q 905.5 644.0 870.5 658.0 Q 852.5 665.0 837.5 657.0 Q 777.5 624.0 679.5 617.0 Q 664.5 616.0 673.5 608.0 Q 680.5 598.0 694.5 592.0 Q 713.5 588.0 827.5 613.0 Q 848.5 617.0 852.5 606.0 Q 870.5 557.0 875.5 217.0 L 875.5 197.0 Z" fill="lightgray"></path>
      </clipPath>
      <path clip-path="url(#make-me-a-hanzi-clip-5)" d="M 682.5 608.0 L 735.5 608.0 L 850.5 637.0 L 877.5 623.0 L 890.5 604.0 L 904.5 99.0 L 901.5 12.0 L 883.5 -19.0 L 854.5 -13.0 L 766.5 23.0 " fill="none" id="make-me-a-hanzi-animation-5" stroke-dasharray="1106 2212" stroke-linecap="round"></path>

      <clipPath id="make-me-a-hanzi-clip-6">
      <path d="M 604.5 400.0 Q 628.5 439.0 644.5 455.0 Q 650.5 462.0 647.5 471.0 Q 644.5 478.0 625.5 494.0 Q 609.5 506.0 596.5 505.0 Q 583.5 504.0 589.5 490.0 Q 596.5 477.0 591.5 463.0 Q 567.5 399.0 496.5 302.0 Q 489.5 295.0 488.5 292.0 Q 487.5 285.0 495.5 286.0 Q 513.5 289.0 564.5 348.0 L 574.5 360.0 L 589.5 379.0 L 604.5 400.0 Z" fill="lightgray"></path>
      </clipPath>
      <path clip-path="url(#make-me-a-hanzi-clip-6)" d="M 595.5 496.0 L 617.5 470.0 L 615.5 458.0 L 546.5 347.0 L 496.5 294.0 " fill="none" id="make-me-a-hanzi-animation-6" stroke-dasharray="378 756" stroke-linecap="round"></path>

      <clipPath id="make-me-a-hanzi-clip-7">
      <path d="M 555.5 180.0 Q 612.5 222.0 656.5 267.0 L 677.5 290.0 Q 761.5 392.0 770.5 400.0 Q 780.5 407.0 777.5 414.0 Q 776.5 421.0 732.5 438.0 Q 719.5 445.0 705.5 435.0 Q 686.5 423.0 604.5 400.0 C 575.5 392.0 559.5 380.0 589.5 379.0 Q 607.5 375.0 678.5 394.0 Q 688.5 397.0 693.5 392.0 Q 696.5 382.0 644.5 309.0 L 629.5 290.0 Q 584.5 233.0 480.5 153.0 Q 470.5 146.0 480.5 144.0 Q 487.5 144.0 521.5 160.0 Q 527.5 164.0 534.5 167.0 L 555.5 180.0 Z" fill="lightgray"></path>
      </clipPath>
      <path clip-path="url(#make-me-a-hanzi-clip-7)" d="M 593.5 384.0 L 674.5 408.0 L 702.5 411.0 L 726.5 403.0 L 718.5 379.0 L 686.5 330.0 L 630.5 264.0 L 543.5 187.0 L 483.5 149.0 " fill="none" id="make-me-a-hanzi-animation-7" stroke-dasharray="624 1248" stroke-linecap="round"></path>

      <clipPath id="make-me-a-hanzi-clip-8">
      <path d="M 656.5 267.0 Q 752.5 188.0 778.5 183.0 Q 821.5 183.0 875.5 197.0 C 904.5 204.0 904.5 208.0 875.5 217.0 Q 842.5 227.0 805.5 236.0 Q 754.5 249.0 715.5 270.0 L 677.5 290.0 L 644.5 309.0 L 619.5 327.0 Q 591.5 349.0 574.5 360.0 C 549.5 377.0 542.5 368.0 564.5 348.0 L 629.5 290.0 L 656.5 267.0 Z" fill="lightgray"></path>
      </clipPath>
      <path clip-path="url(#make-me-a-hanzi-clip-8)" d="M 574.5 350.0 L 675.5 271.0 L 742.5 230.0 L 784.5 212.0 L 861.5 207.0 L 866.5 202.0 " fill="none" id="make-me-a-hanzi-animation-8" stroke-dasharray="465 930" stroke-linecap="round"></path>

      <clipPath id="make-me-a-hanzi-clip-9">
      <path d="M 579.5 172.0 Q 572.5 176.0 555.5 180.0 C 526.5 187.0 525.5 187.0 534.5 167.0 Q 552.5 128.0 564.5 66.0 Q 565.5 47.0 576.5 35.0 Q 589.5 19.0 593.5 30.0 Q 596.5 37.0 596.5 51.0 L 593.5 78.0 Q 586.5 129.0 585.5 148.0 C 584.5 170.0 584.5 170.0 579.5 172.0 Z" fill="lightgray"></path>
      </clipPath>
      <path clip-path="url(#make-me-a-hanzi-clip-9)" d="M 543.5 164.0 L 564.5 149.0 L 585.5 35.0 " fill="none" id="make-me-a-hanzi-animation-9" stroke-dasharray="270 540" stroke-linecap="round"></path>

      <clipPath id="make-me-a-hanzi-clip-10">
      <path d="M 725.5 95.0 Q 737.5 140.0 752.5 153.0 Q 770.5 175.0 750.5 186.0 L 711.5 210.0 Q 695.5 217.0 680.5 208.0 Q 653.5 190.0 579.5 172.0 C 550.5 165.0 555.5 143.0 585.5 148.0 Q 592.5 149.0 604.5 152.0 Q 635.5 159.0 663.5 166.0 Q 682.5 170.0 686.5 163.0 Q 692.5 157.0 681.5 100.0 C 675.5 71.0 717.5 66.0 725.5 95.0 Z" fill="lightgray"></path>
      </clipPath>
      <path clip-path="url(#make-me-a-hanzi-clip-10)" d="M 588.5 155.0 L 611.5 168.0 L 698.5 187.0 L 720.5 166.0 L 708.5 120.0 L 690.5 112.0 " fill="none" id="make-me-a-hanzi-animation-10" stroke-dasharray="341 682" stroke-linecap="round"></path>

      <clipPath id="make-me-a-hanzi-clip-11">
      <path d="M 596.5 51.0 Q 603.5 50.0 613.5 52.0 Q 650.5 61.0 734.5 68.0 Q 743.5 69.0 744.5 76.0 Q 744.5 82.0 725.5 95.0 C 715.5 102.0 711.5 102.0 681.5 100.0 Q 680.5 101.0 677.5 100.0 Q 631.5 87.0 593.5 78.0 C 564.5 71.0 566.5 53.0 596.5 51.0 Z" fill="lightgray"></path>
      </clipPath>
      <path clip-path="url(#make-me-a-hanzi-clip-11)" d="M 600.5 58.0 L 609.5 67.0 L 674.5 81.0 L 716.5 82.0 L 736.5 76.0 " fill="none" id="make-me-a-hanzi-animation-11" stroke-dasharray="270 540" stroke-linecap="round"></path>

      <clipPath id="make-me-a-hanzi-clip-12">
      <path d="M 1302.0 727.0 L 1281.0 731.0 L 1258.0 737.0 Q 1248.0 737.0 1244.0 739.0 Q 1231.0 739.0 1230.0 735.0 Q 1228.0 730.0 1232.0 726.0 L 1234.0 725.0 Q 1235.0 723.0 1243.0 717.0 Q 1251.0 711.0 1258.0 697.0 Q 1264.0 688.0 1267.0 673.0 L 1283.0 595.0 Q 1288.0 568.0 1292.0 551.0 Q 1296.0 533.0 1304.0 526.0 Q 1311.0 519.0 1315.0 520.0 Q 1320.0 522.0 1325.0 530.0 L 1331.0 542.0 L 1342.0 576.0 L 1338.0 615.0 L 1338.0 617.0 Q 1336.0 619.0 1336.0 627.0 L 1324.0 697.0 C 1319.0 724.0 1319.0 724.0 1302.0 727.0 Z" fill="lightgray"></path>
      </clipPath>
      <path clip-path="url(#make-me-a-hanzi-clip-12)" d="M 1236.0 732.0 L 1282.0 706.0 L 1296.0 684.0 L 1314.0 580.0 L 1314.0 531.0 " fill="none" id="make-me-a-hanzi-animation-12" stroke-dasharray="361 722" stroke-linecap="round"></path>

      <clipPath id="make-me-a-hanzi-clip-13">
      <path d="M 1704.0 571.0 L 1717.0 559.0 Q 1724.0 549.0 1737.0 557.0 Q 1749.0 565.0 1755.0 581.0 L 1789.0 654.0 Q 1799.0 675.0 1821.0 700.0 Q 1843.0 724.0 1842.0 730.0 Q 1841.0 736.0 1827.0 748.0 Q 1811.0 758.0 1784.0 768.0 Q 1757.0 778.0 1748.0 778.0 L 1624.0 762.0 Q 1529.0 749.0 1520.0 749.0 L 1415.0 737.0 L 1302.0 727.0 C 1272.0 724.0 1294.0 693.0 1324.0 697.0 L 1361.0 702.0 Q 1370.0 703.0 1406.0 708.0 L 1439.0 715.0 L 1518.0 720.0 Q 1524.0 722.0 1536.0 722.0 L 1556.0 722.0 L 1585.0 726.0 L 1688.0 731.0 Q 1699.0 731.0 1715.0 729.0 Q 1731.0 725.0 1731.0 706.0 L 1729.0 694.0 Q 1729.0 684.0 1727.0 680.0 L 1715.0 620.0 L 1709.0 601.0 C 1701.0 574.0 1701.0 574.0 1704.0 571.0 Z" fill="lightgray"></path>
      </clipPath>
      <path clip-path="url(#make-me-a-hanzi-clip-13)" d="M 1309.0 725.0 L 1331.0 714.0 L 1613.0 746.0 L 1712.0 752.0 L 1748.0 746.0 L 1776.0 720.0 L 1731.0 590.0 L 1728.0 566.0 " fill="none" id="make-me-a-hanzi-animation-13" stroke-dasharray="772 1544" stroke-linecap="round"></path>

      <clipPath id="make-me-a-hanzi-clip-14">
      <path d="M 1406.0 708.0 L 1415.0 700.0 Q 1423.0 692.0 1428.0 677.0 L 1437.0 641.0 Q 1441.0 608.0 1448.0 585.0 C 1456.0 556.0 1478.0 557.0 1478.0 587.0 L 1478.0 626.0 L 1480.0 655.0 Q 1480.0 672.0 1482.0 678.0 L 1482.0 681.0 Q 1484.0 695.0 1473.0 701.0 L 1439.0 715.0 C 1411.0 726.0 1384.0 728.0 1406.0 708.0 Z" fill="lightgray"></path>
      </clipPath>
      <path clip-path="url(#make-me-a-hanzi-clip-14)" d="M 1412.0 706.0 L 1438.0 697.0 L 1455.0 677.0 L 1460.0 608.0 L 1470.0 594.0 " fill="none" id="make-me-a-hanzi-animation-14" stroke-dasharray="268 536" stroke-linecap="round"></path>

      <clipPath id="make-me-a-hanzi-clip-15">
      <path d="M 1556.0 722.0 L 1558.0 710.0 Q 1561.0 688.0 1554.0 651.0 L 1550.0 622.0 L 1543.0 597.0 C 1535.0 568.0 1554.0 576.0 1570.0 601.0 L 1581.0 618.0 L 1602.0 658.0 L 1617.0 682.0 Q 1623.0 691.0 1623.0 695.0 Q 1623.0 699.0 1613.0 709.0 Q 1602.0 719.0 1585.0 726.0 C 1558.0 738.0 1553.0 740.0 1556.0 722.0 Z" fill="lightgray"></path>
      </clipPath>
      <path clip-path="url(#make-me-a-hanzi-clip-15)" d="M 1564.0 717.0 L 1581.0 704.0 L 1588.0 690.0 L 1566.0 622.0 L 1549.0 602.0 " fill="none" id="make-me-a-hanzi-animation-15" stroke-dasharray="263 526" stroke-linecap="round"></path>

      <clipPath id="make-me-a-hanzi-clip-16">
      <path d="M 1501.0 556.0 L 1524.0 558.0 L 1587.0 563.0 Q 1664.0 570.0 1678.0 570.0 L 1704.0 571.0 C 1734.0 572.0 1736.0 589.0 1709.0 601.0 L 1693.0 608.0 Q 1678.0 614.0 1633.0 608.0 L 1600.0 604.0 L 1570.0 601.0 L 1543.0 597.0 L 1478.0 587.0 L 1448.0 585.0 L 1342.0 576.0 C 1312.0 573.0 1301.0 542.0 1331.0 542.0 L 1346.0 542.0 Q 1351.0 541.0 1378.0 544.0 L 1453.0 551.0 L 1478.0 554.0 L 1501.0 556.0 Z" fill="lightgray"></path>
      </clipPath>
      <path clip-path="url(#make-me-a-hanzi-clip-16)" d="M 1339.0 546.0 L 1366.0 561.0 L 1645.0 590.0 L 1688.0 589.0 L 1701.0 595.0 " fill="none" id="make-me-a-hanzi-animation-16" stroke-dasharray="497 994" stroke-linecap="round"></path>

      <clipPath id="make-me-a-hanzi-clip-17">
      <path d="M 1524.0 437.0 L 1538.0 439.0 L 1644.0 450.0 L 1733.0 457.0 Q 1745.0 459.0 1774.0 459.0 L 1805.0 461.0 Q 1830.0 461.0 1833.0 462.0 L 1864.0 466.0 Q 1874.0 467.0 1875.5 470.0 Q 1877.0 473.0 1872.0 482.0 Q 1867.0 491.0 1843.0 499.0 L 1822.0 508.0 Q 1807.0 513.0 1787.0 511.0 L 1766.0 507.0 L 1617.0 483.0 Q 1608.0 482.0 1600.0 482.0 L 1572.0 479.0 Q 1560.0 477.0 1543.0 476.0 L 1476.0 468.0 L 1444.0 465.0 L 1431.0 463.0 Q 1419.0 463.0 1413.0 461.0 L 1246.0 441.0 Q 1222.0 437.0 1209.0 436.0 Q 1196.0 435.0 1194.0 432.5 Q 1192.0 430.0 1197.0 424.0 Q 1202.0 418.0 1225.0 408.0 Q 1248.0 398.0 1270.0 399.0 L 1287.0 402.0 L 1324.0 411.0 L 1373.0 419.0 Q 1433.0 428.0 1472.0 431.0 L 1524.0 437.0 Z" fill="lightgray"></path>
      </clipPath>
      <path clip-path="url(#make-me-a-hanzi-clip-17)" d="M 1202.0 431.0 L 1212.0 425.0 L 1263.0 420.0 L 1407.0 443.0 L 1794.0 486.0 L 1868.0 474.0 " fill="none" id="make-me-a-hanzi-animation-17" stroke-dasharray="801 1602" stroke-linecap="round"></path>

      <clipPath id="make-me-a-hanzi-clip-18">
      <path d="M 1474.0 347.0 L 1518.0 424.0 Q 1521.0 430.0 1524.0 437.0 L 1543.0 476.0 L 1559.0 499.0 Q 1564.0 507.0 1564.0 512.0 Q 1564.0 517.0 1556.0 525.0 Q 1547.0 537.0 1537.0 541.0 Q 1530.0 547.0 1520.0 551.0 Q 1509.0 554.0 1507.0 554.0 L 1501.0 556.0 C 1478.0 563.0 1478.0 563.0 1478.0 554.0 L 1478.0 513.0 L 1476.0 468.0 L 1472.0 431.0 L 1468.0 411.0 Q 1464.0 390.0 1459.0 372.0 L 1448.0 343.0 C 1437.0 315.0 1459.0 321.0 1474.0 347.0 Z" fill="lightgray"></path>
      </clipPath>
      <path clip-path="url(#make-me-a-hanzi-clip-18)" d="M 1484.0 547.0 L 1506.0 526.0 L 1516.0 504.0 L 1474.0 373.0 L 1466.0 356.0 L 1454.0 349.0 " fill="none" id="make-me-a-hanzi-animation-18" stroke-dasharray="353 706" stroke-linecap="round"></path>

      <clipPath id="make-me-a-hanzi-clip-19">
      <path d="M 1398.0 337.0 L 1350.0 354.0 Q 1337.0 359.0 1328.0 355.0 Q 1319.0 351.0 1318.0 348.0 Q 1317.0 345.0 1324.0 329.0 Q 1331.0 312.0 1332.0 283.0 L 1336.0 239.0 L 1346.0 -31.0 C 1347.0 -61.0 1390.0 -56.0 1390.0 -26.0 L 1390.0 33.0 L 1390.0 49.0 L 1392.0 129.0 L 1392.0 146.0 L 1392.0 221.0 L 1393.0 241.0 L 1394.0 310.0 C 1394.0 338.0 1402.0 336.0 1398.0 337.0 Z" fill="lightgray"></path>
      </clipPath>
      <path clip-path="url(#make-me-a-hanzi-clip-19)" d="M 1327.0 346.0 L 1358.0 320.0 L 1363.0 304.0 L 1368.0 -4.0 L 1352.0 -23.0 " fill="none" id="make-me-a-hanzi-animation-19" stroke-dasharray="518 1036" stroke-linecap="round"></path>

      <clipPath id="make-me-a-hanzi-clip-20">
      <path d="M 1682.0 -6.0 L 1700.0 261.0 Q 1701.0 288.0 1711.0 306.0 Q 1720.0 323.0 1721.0 331.0 Q 1721.0 338.0 1710.0 348.0 Q 1690.0 368.0 1649.0 380.0 L 1637.0 383.0 Q 1633.0 384.0 1628.0 384.0 L 1537.0 360.0 L 1486.0 349.0 Q 1486.0 350.0 1474.0 347.0 L 1448.0 343.0 L 1424.0 340.0 Q 1420.0 339.0 1398.0 337.0 C 1368.0 334.0 1364.0 308.0 1394.0 310.0 L 1421.0 312.0 Q 1443.0 312.0 1561.0 333.0 Q 1614.0 345.0 1629.0 328.0 Q 1635.0 321.0 1635.0 290.0 L 1631.0 152.0 L 1631.0 150.0 L 1629.0 60.0 L 1629.0 49.0 L 1627.0 -10.0 C 1626.0 -40.0 1680.0 -36.0 1682.0 -6.0 Z" fill="lightgray"></path>
      </clipPath>
      <path clip-path="url(#make-me-a-hanzi-clip-20)" d="M 1400.0 316.0 L 1413.0 324.0 L 1610.0 359.0 L 1648.0 351.0 L 1674.0 325.0 L 1656.0 20.0 L 1633.0 -3.0 " fill="none" id="make-me-a-hanzi-animation-20" stroke-dasharray="757 1514" stroke-linecap="round"></path>

      <clipPath id="make-me-a-hanzi-clip-21">
      <path d="M 1392.0 221.0 L 1402.0 215.0 L 1428.0 209.0 Q 1438.0 207.0 1445.0 207.0 Q 1452.0 207.0 1495.0 215.0 L 1552.0 223.0 L 1594.0 230.0 L 1623.0 236.0 Q 1631.0 238.0 1631.0 244.0 Q 1631.0 249.0 1625.0 254.0 Q 1585.0 279.0 1543.0 265.0 L 1515.0 257.0 Q 1472.0 250.0 1467.0 249.0 L 1455.0 247.0 Q 1432.0 242.0 1408.0 241.0 L 1393.0 241.0 C 1363.0 241.0 1366.0 236.0 1392.0 221.0 Z" fill="lightgray"></path>
      </clipPath>
      <path clip-path="url(#make-me-a-hanzi-clip-21)" d="M 1401.0 236.0 L 1405.0 228.0 L 1425.0 225.0 L 1566.0 248.0 L 1622.0 245.0 " fill="none" id="make-me-a-hanzi-animation-21" stroke-dasharray="356 712" stroke-linecap="round"></path>

      <clipPath id="make-me-a-hanzi-clip-22">
      <path d="M 1392.0 129.0 L 1402.0 123.0 Q 1406.0 119.0 1424.0 117.0 Q 1440.0 113.0 1451.0 114.0 Q 1461.0 114.0 1495.0 121.0 L 1552.0 129.0 L 1594.0 137.0 L 1623.0 141.0 L 1631.0 150.0 L 1631.0 152.0 L 1625.0 161.0 Q 1615.0 171.0 1591.0 174.0 Q 1567.0 177.0 1555.0 174.0 Q 1497.0 159.0 1472.0 157.0 L 1440.0 152.0 Q 1421.0 148.0 1408.0 148.0 L 1394.0 146.0 L 1392.0 146.0 C 1368.0 143.0 1368.0 143.0 1392.0 129.0 Z" fill="lightgray"></path>
      </clipPath>
      <path clip-path="url(#make-me-a-hanzi-clip-22)" d="M 1393.0 142.0 L 1435.0 132.0 L 1569.0 154.0 L 1621.0 151.0 " fill="none" id="make-me-a-hanzi-animation-22" stroke-dasharray="359 718" stroke-linecap="round"></path>

      <clipPath id="make-me-a-hanzi-clip-23">
      <path d="M 1390.0 33.0 L 1400.0 27.0 Q 1404.0 24.0 1423.0 21.0 Q 1442.0 18.0 1450.0 18.0 Q 1458.0 19.0 1492.0 26.0 L 1550.0 34.0 L 1620.0 45.0 L 1629.0 49.0 C 1638.0 53.0 1638.0 53.0 1629.0 60.0 Q 1620.0 69.0 1599.0 77.0 Q 1578.0 84.0 1562.0 80.0 L 1541.0 75.0 Q 1535.0 73.0 1476.0 61.0 L 1438.0 53.0 Q 1417.0 50.0 1406.0 50.0 L 1393.0 49.0 L 1390.0 49.0 C 1365.0 48.0 1365.0 48.0 1390.0 33.0 Z" fill="lightgray"></path>
      </clipPath>
      <path clip-path="url(#make-me-a-hanzi-clip-23)" d="M 1392.0 45.0 L 1418.0 35.0 L 1445.0 36.0 L 1577.0 60.0 L 1621.0 55.0 " fill="none" id="make-me-a-hanzi-animation-23" stroke-dasharray="361 722" stroke-linecap="round"></path>

      <clipPath id="make-me-a-hanzi-clip-24">
      <path d="M 1319.0 -32.0 L 1307.0 -33.0 L 1215.0 -39.0 L 1158.0 -41.0 L 1138.0 -41.0 Q 1114.0 -43.0 1124.0 -58.0 Q 1129.0 -70.0 1142.0 -77.0 L 1166.0 -89.0 L 1176.0 -93.0 Q 1195.0 -101.0 1202.5 -101.5 Q 1210.0 -102.0 1229.0 -97.0 Q 1258.0 -87.0 1415.0 -65.0 Q 1430.0 -63.0 1530.0 -59.0 Q 1630.0 -55.0 1721.0 -55.0 L 1790.0 -55.0 Q 1841.0 -55.0 1851.0 -56.0 L 1889.0 -57.0 Q 1934.0 -59.0 1944.0 -53.0 Q 1954.0 -49.0 1956.0 -40.5 Q 1958.0 -32.0 1945.0 -23.0 Q 1917.0 -1.0 1893.0 5.0 Q 1885.0 9.0 1874.5 9.5 Q 1864.0 10.0 1826.0 7.0 L 1795.0 3.0 L 1709.0 -5.0 Q 1690.0 -5.0 1682.0 -6.0 L 1627.0 -10.0 L 1581.0 -13.0 L 1541.0 -17.0 L 1390.0 -26.0 L 1346.0 -31.0 Q 1326.0 -31.0 1319.0 -32.0 Z" fill="lightgray"></path>
      </clipPath>
      <path clip-path="url(#make-me-a-hanzi-clip-24)" d="M 1133.0 -51.0 L 1157.0 -62.0 L 1214.0 -70.0 L 1414.0 -44.0 L 1837.0 -23.0 L 1878.0 -24.0 L 1944.0 -39.0 " fill="none" id="make-me-a-hanzi-animation-24" stroke-dasharray="946 1892" stroke-linecap="round"></path>

</g>
</svg>
